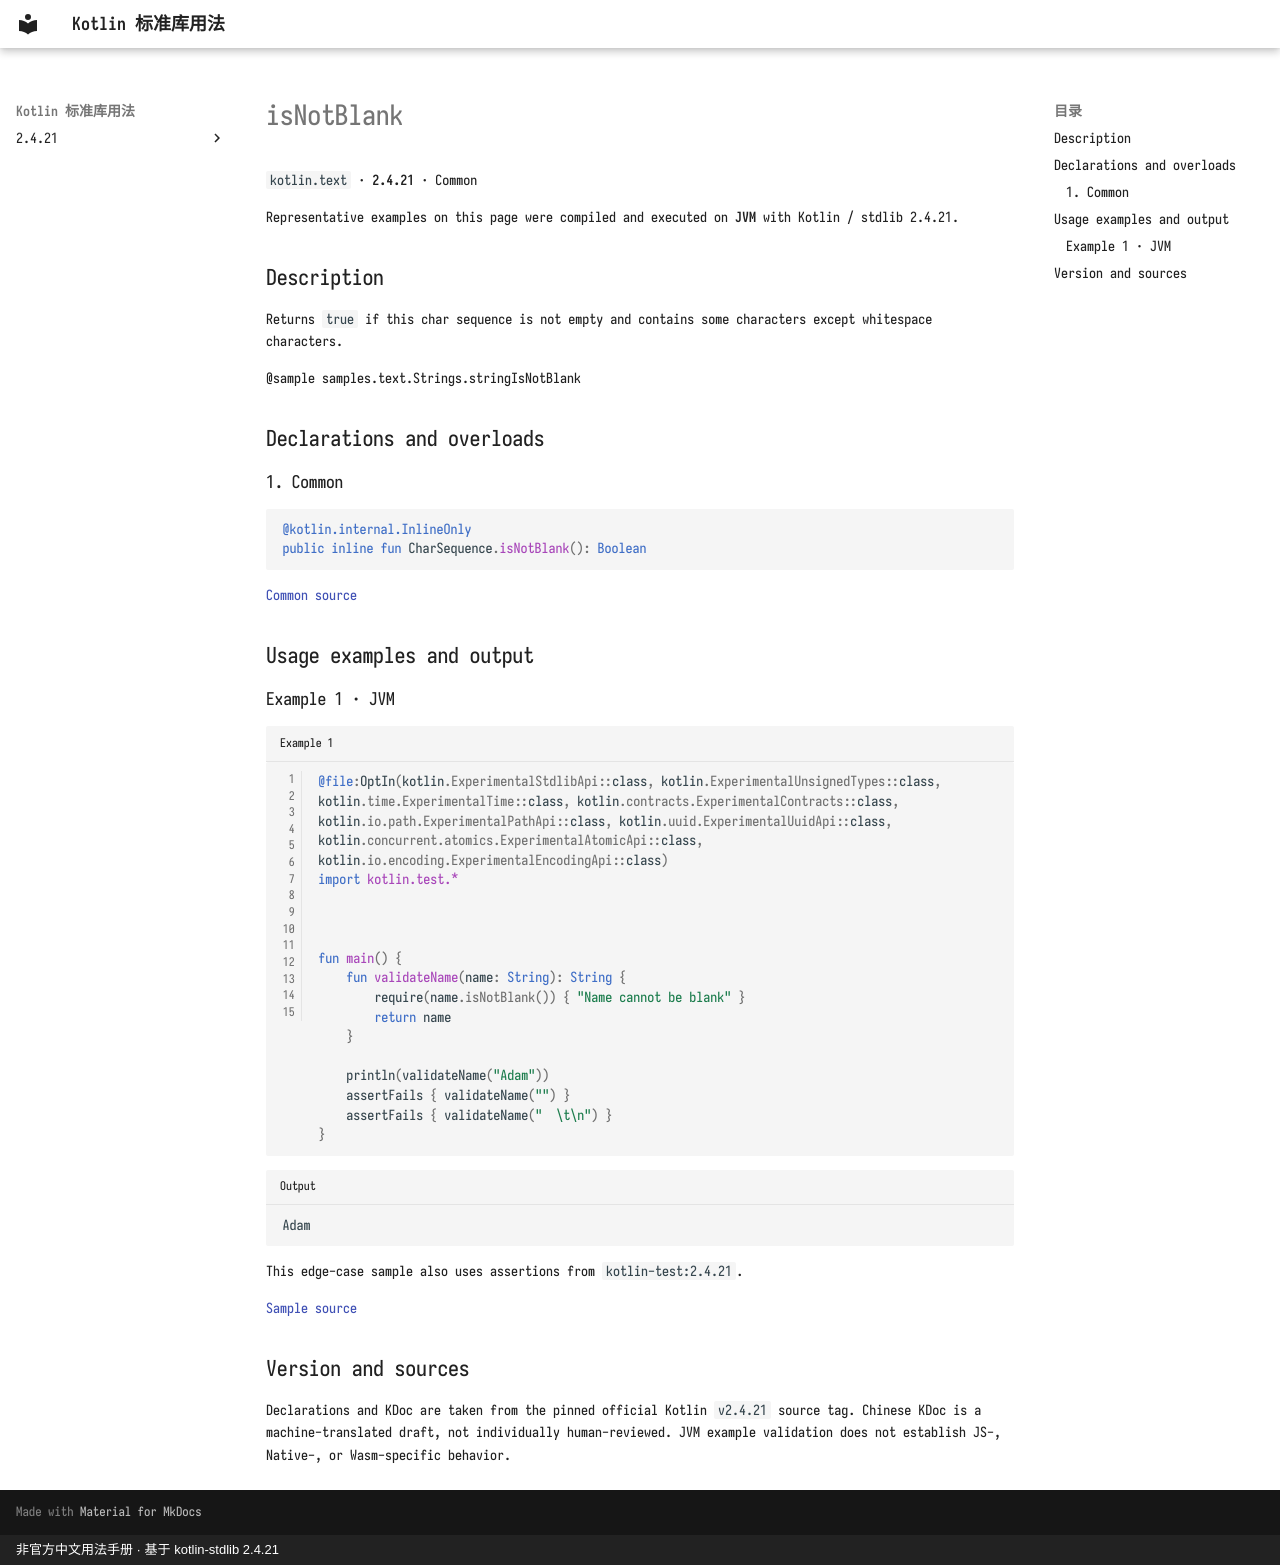

repository: oooooooko/kotlin-stdlib-docs · page: en/api/kotlin.text/isnotblank--dbd47263/index.html · generator: mkdocs · copyright: 非官方中文用法手册 · 基于 kotlin-stdlib 2.4.21

# isNotBlank

`kotlin.text` · **2.4.21** · Common

Representative examples on this page were compiled and executed on **JVM** with Kotlin / stdlib 2.4.21.

## Description

Returns `true` if this char sequence is not empty and contains some characters except whitespace characters.

@sample samples.text.Strings.stringIsNotBlank

## Declarations and overloads

### 1. Common

```kotlin
@kotlin.internal.InlineOnly
public inline fun CharSequence.isNotBlank(): Boolean
```

[Common source](https://github.com/JetBrains/kotlin/blob/v2.4.21/libraries/stdlib/src/kotlin/text/Strings.kt#L312)

## Usage examples and output

### Example 1 · JVM

```kotlin title="Example 1" linenums="1"
@file:OptIn(kotlin.ExperimentalStdlibApi::class, kotlin.ExperimentalUnsignedTypes::class, kotlin.time.ExperimentalTime::class, kotlin.contracts.ExperimentalContracts::class, kotlin.io.path.ExperimentalPathApi::class, kotlin.uuid.ExperimentalUuidApi::class, kotlin.concurrent.atomics.ExperimentalAtomicApi::class, kotlin.io.encoding.ExperimentalEncodingApi::class)
import kotlin.test.*



fun main() {
    fun validateName(name: String): String {
        require(name.isNotBlank()) { "Name cannot be blank" }
        return name
    }

    println(validateName("Adam"))
    assertFails { validateName("") }
    assertFails { validateName("  \t\n") }
}
```

```text title="Output"
Adam
```

This edge-case sample also uses assertions from `kotlin-test:2.4.21`.

[Sample source](https://github.com/JetBrains/kotlin/blob/v2.4.21/libraries/stdlib/samples/test/samples/text/strings.kt#L369)

## Version and sources

Declarations and KDoc are taken from the pinned official Kotlin `v2.4.21` source tag. Chinese KDoc is a machine-translated draft, not individually human-reviewed. JVM example validation does not establish JS-, Native-, or Wasm-specific behavior.
